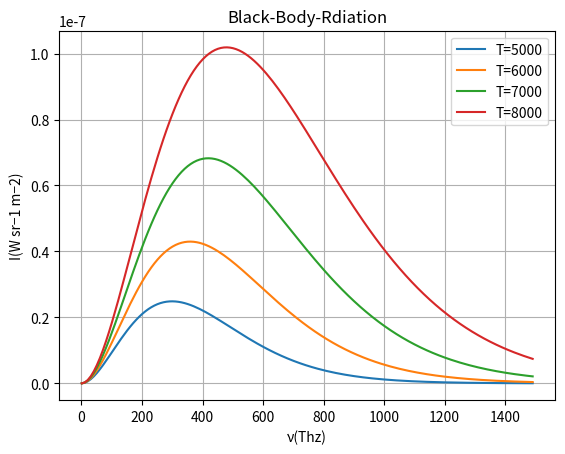

This figure's Python source:
import numpy as np  # numpy の読み込み
import matplotlib.pyplot as plt  # Matplotlib の読み込み

h=6.6/1e34
h
c=3*1e8
c
k=1.4/(1e23)


A=2*h*(10**36)/c**2
B=h*10**12/k

x = np.arange(1,1500, 10)

def f(x,n,):
    return (A*x**3)/ (np.exp(B*x/n) - 1.)

y1=f(x,5000)
y2=f(x,6000)
y3=f(x,7000)
y4=f(x,8000)


plt.xlabel('ν(Thz)')
plt.title("Black-Body-Rdiation")
plt.ylabel('I(W sr−1 m−2)', rotation=90)
plt.grid()
plt.plot(x,y1,label="T=5000")
plt.plot(x,y2,label="T=6000")
plt.plot(x,y3,label="T=7000")
plt.plot(x,y4,label="T=8000")
plt.legend()
plt.show()
